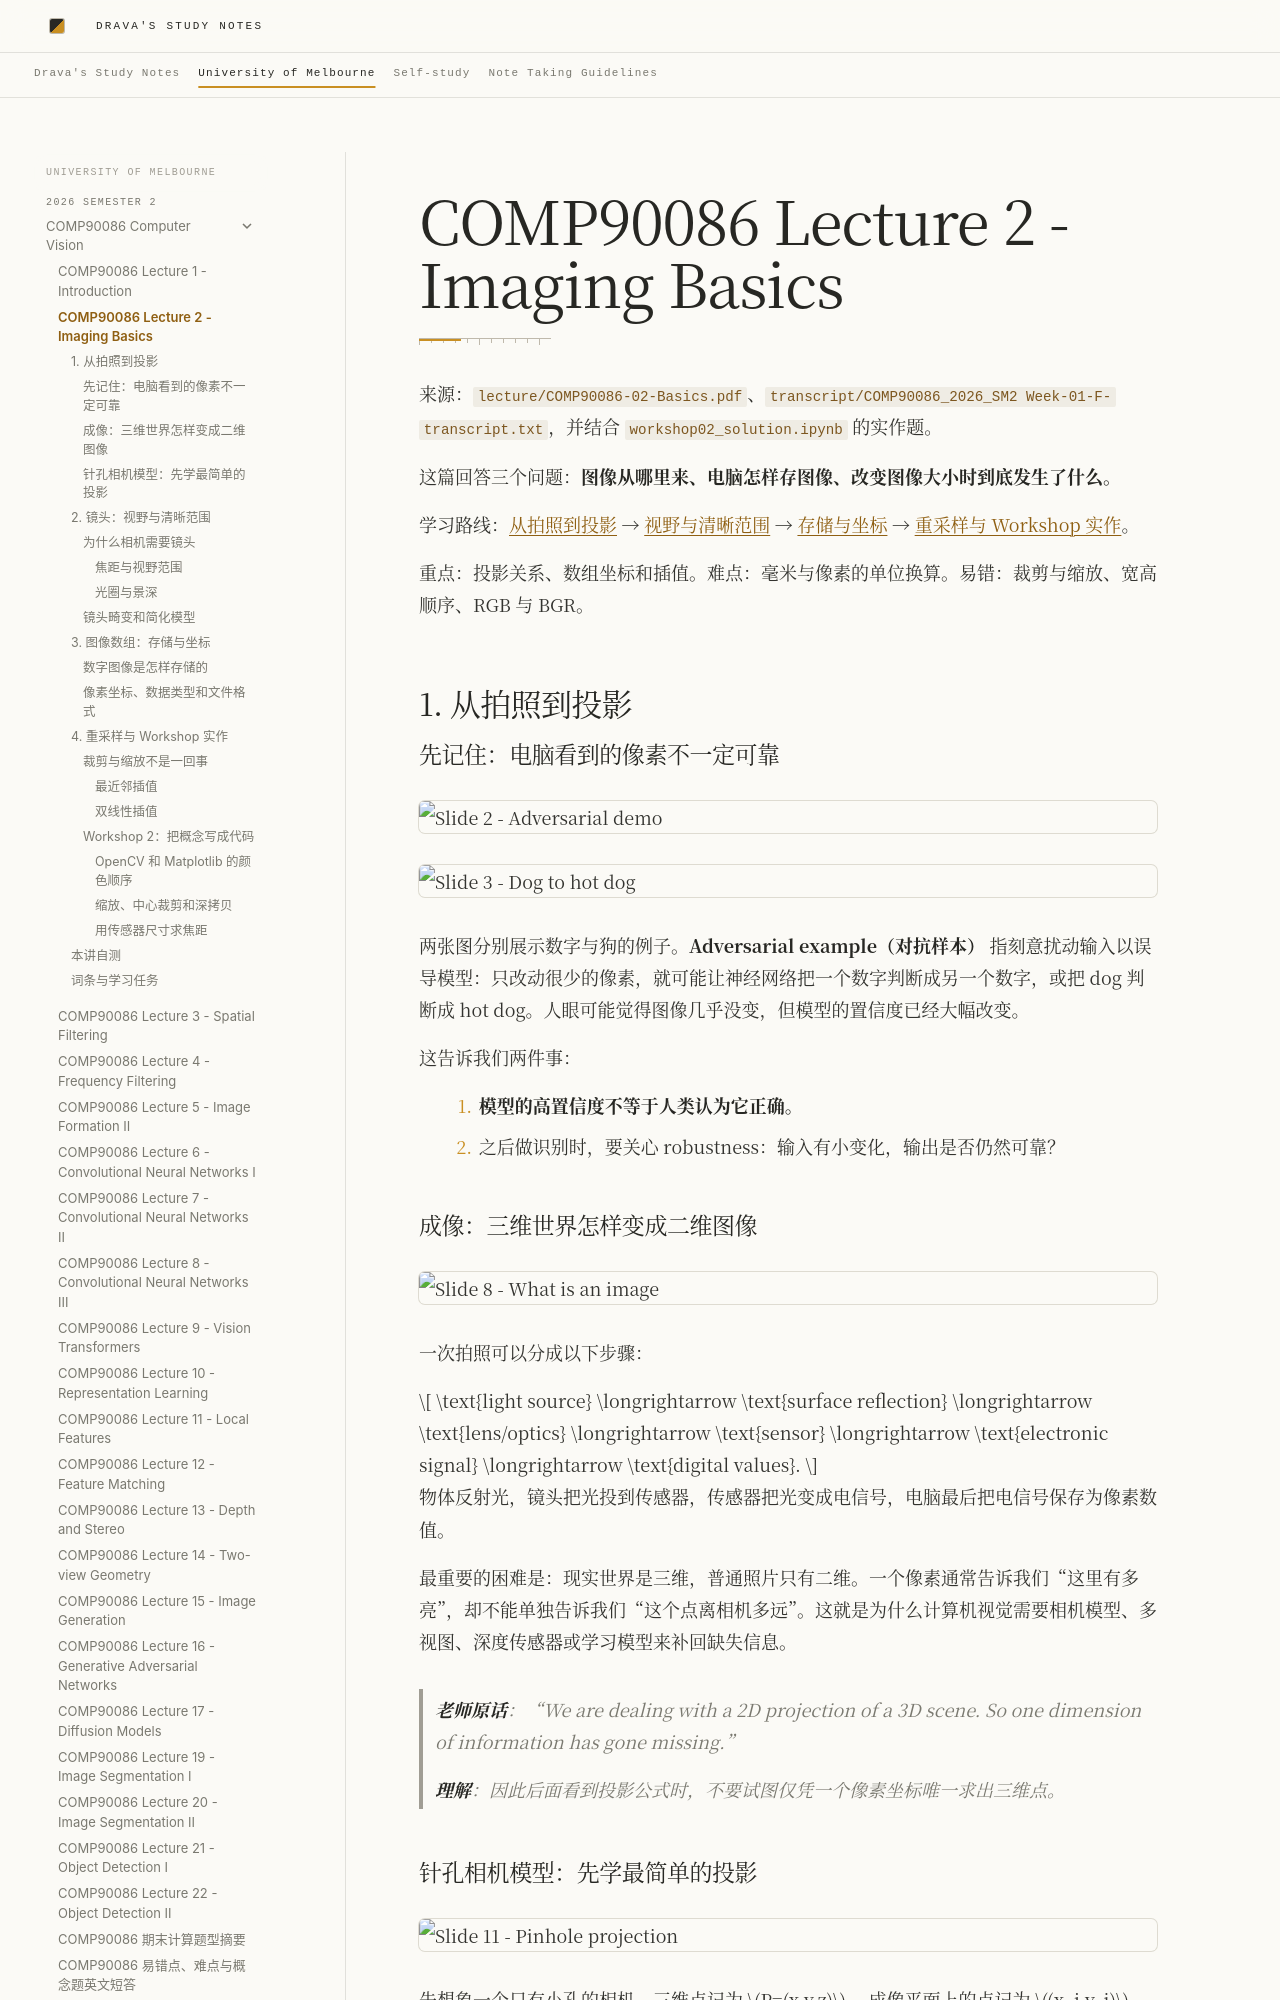

repository: DravaMmonk/study-notes · page: Unimelb/26S2/CV/02-basics.html · generator: mkdocs

# COMP90086 Lecture 2 - Imaging Basics

来源：`lecture/COMP90086-02-Basics.pdf`、`transcript/COMP90086_2026_SM2 Week-01-F-transcript.txt`，并结合 `workshop02_solution.ipynb` 的实作题。

这篇回答三个问题：**图像从哪里来、电脑怎样存图像、改变图像大小时到底发生了什么。**

学习路线：[从拍照到投影](#topic-1) → [视野与清晰范围](#topic-2) → [存储与坐标](#topic-3) → [重采样与 Workshop 实作](#topic-4)。

重点：投影关系、数组坐标和插值。难点：毫米与像素的单位换算。易错：裁剪与缩放、宽高顺序、RGB 与 BGR。

<a id="topic-1"></a>
## 1. 从拍照到投影

### 先记住：电脑看到的像素不一定可靠

![Slide 2 - Adversarial demo](assets/02-basics/slide-02.png)

![Slide 3 - Dog to hot dog](assets/02-basics/slide-03.png)

两张图分别展示数字与狗的例子。**Adversarial example（对抗样本）** 指刻意扰动输入以误导模型：只改动很少的像素，就可能让神经网络把一个数字判断成另一个数字，或把 dog 判断成 hot dog。人眼可能觉得图像几乎没变，但模型的置信度已经大幅改变。

这告诉我们两件事：

1. **模型的高置信度不等于人类认为它正确。**
2. 之后做识别时，要关心 robustness：输入有小变化，输出是否仍然可靠？

### 成像：三维世界怎样变成二维图像

![Slide 8 - What is an image](assets/02-basics/slide-08.png)

一次拍照可以分成以下步骤：

$$
\text{light source}
\longrightarrow \text{surface reflection}
\longrightarrow \text{lens/optics}
\longrightarrow \text{sensor}
\longrightarrow \text{electronic signal}
\longrightarrow \text{digital values}.
$$

物体反射光，镜头把光投到传感器，传感器把光变成电信号，电脑最后把电信号保存为像素数值。

最重要的困难是：现实世界是三维，普通照片只有二维。一个像素通常告诉我们“这里有多亮”，却不能单独告诉我们“这个点离相机多远”。这就是为什么计算机视觉需要相机模型、多视图、深度传感器或学习模型来补回缺失信息。

> **老师原话**：“We are dealing with a 2D projection of a 3D scene. So one dimension of information has gone missing.”
>
> **理解**：因此后面看到投影公式时，不要试图仅凭一个像素坐标唯一求出三维点。
